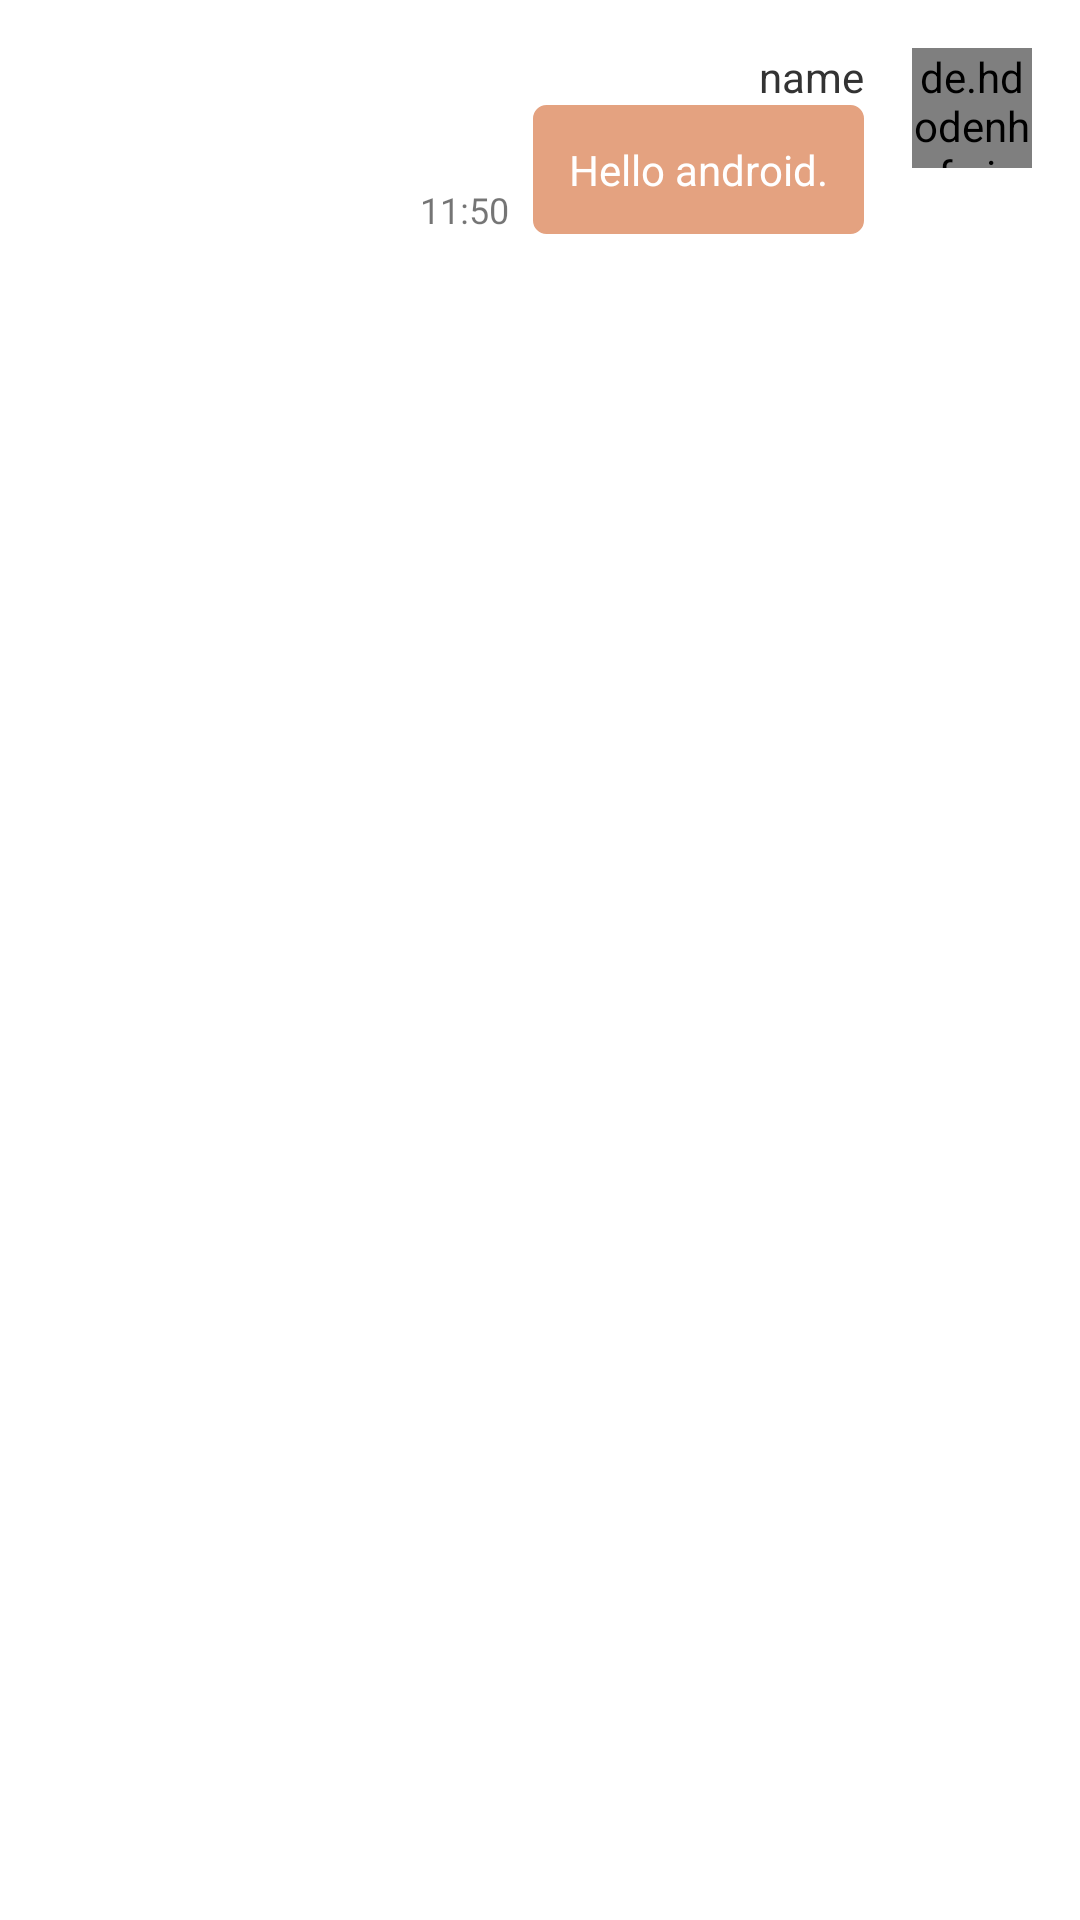

Reconstruct the res/layout file that produces this screen, plus the resources it refers to.
<!-- AndroidManifest.xml: application theme Theme.ChattingLook -->
<!-- res/layout/my_messagebox.xml -->
<?xml version="1.0" encoding="utf-8"?>
<RelativeLayout xmlns:android="http://schemas.android.com/apk/res/android"
    android:layout_width="match_parent"
    android:layout_height="wrap_content"
    android:padding="16dp">

    <de.hdodenhof.circleimageview.CircleImageView
        android:id="@+id/iv"
        android:layout_width="40dp"
        android:layout_height="40dp"
        android:src="@mipmap/ic_launcher"
        android:layout_alignParentRight="true"/>
    <TextView
        android:id="@+id/tv_name"
        android:layout_width="wrap_content"
        android:layout_height="wrap_content"
        android:text="name"
        android:textColor="#FF333333"
        android:layout_toLeftOf="@id/iv"
        android:layout_marginRight="16dp"/>
    <TextView
        android:id="@+id/tv_msg"
        android:layout_width="wrap_content"
        android:layout_height="wrap_content"
        android:text="Hello android."
        android:layout_toLeftOf="@id/iv"
        android:layout_below="@id/tv_name"
        android:layout_marginRight="16dp"
        android:background="@drawable/bg_mymsgbox"
        android:padding="12dp"
        android:textColor="@color/white"
        android:maxWidth="250dp"/>
    <TextView
        android:id="@+id/tv_time"
        android:layout_width="wrap_content"
        android:layout_height="wrap_content"
        android:text="11:50"
        android:textSize="12sp"
        android:layout_toLeftOf="@id/tv_msg"
        android:layout_alignBottom="@id/tv_msg"
        android:layout_marginRight="8dp"/>

</RelativeLayout>
<!-- resources referenced by this layout -->
<resources>
  <!-- drawable bg_mymsgbox (drawable) -->
  <?xml version="1.0" encoding="utf-8"?>
  <shape xmlns:android="http://schemas.android.com/apk/res/android"
      android:shape="rectangle">
  
      <stroke android:width="1dp" android:color="#FFE4A280"/>
      <solid android:color="#FFE4A280"/>
      <corners android:radius="4dp"/>
  
  </shape>
  <!-- mipmap ic_launcher: png bitmap (mipmap-hdpi, 2851 bytes) -->
  <style name="Theme.ChattingLook" parent="Theme.MaterialComponents.DayNight.NoActionBar">
          
          <item name="colorPrimary">#FFD39076</item>
          <item name="colorPrimaryVariant">#FFC6855D</item>
          <item name="colorOnPrimary">@color/white</item>
          
          <item name="colorSecondary">@color/teal_200</item>
          <item name="colorSecondaryVariant">@color/teal_700</item>
          <item name="colorOnSecondary">@color/black</item>
          
          <item name="android:statusBarColor" tools:targetApi="l">?attr/colorPrimaryVariant</item>
          
      </style>
  <!-- not gathered from this repository: default colours our renderer supplied (Android Studio template values) -->
  <color name="teal_200">#FF03DAC5</color>
  <color name="teal_700">#FF018786</color>
  <color name="black">#FF000000</color>
  <color name="white">#FFFFFFFF</color>
</resources>
